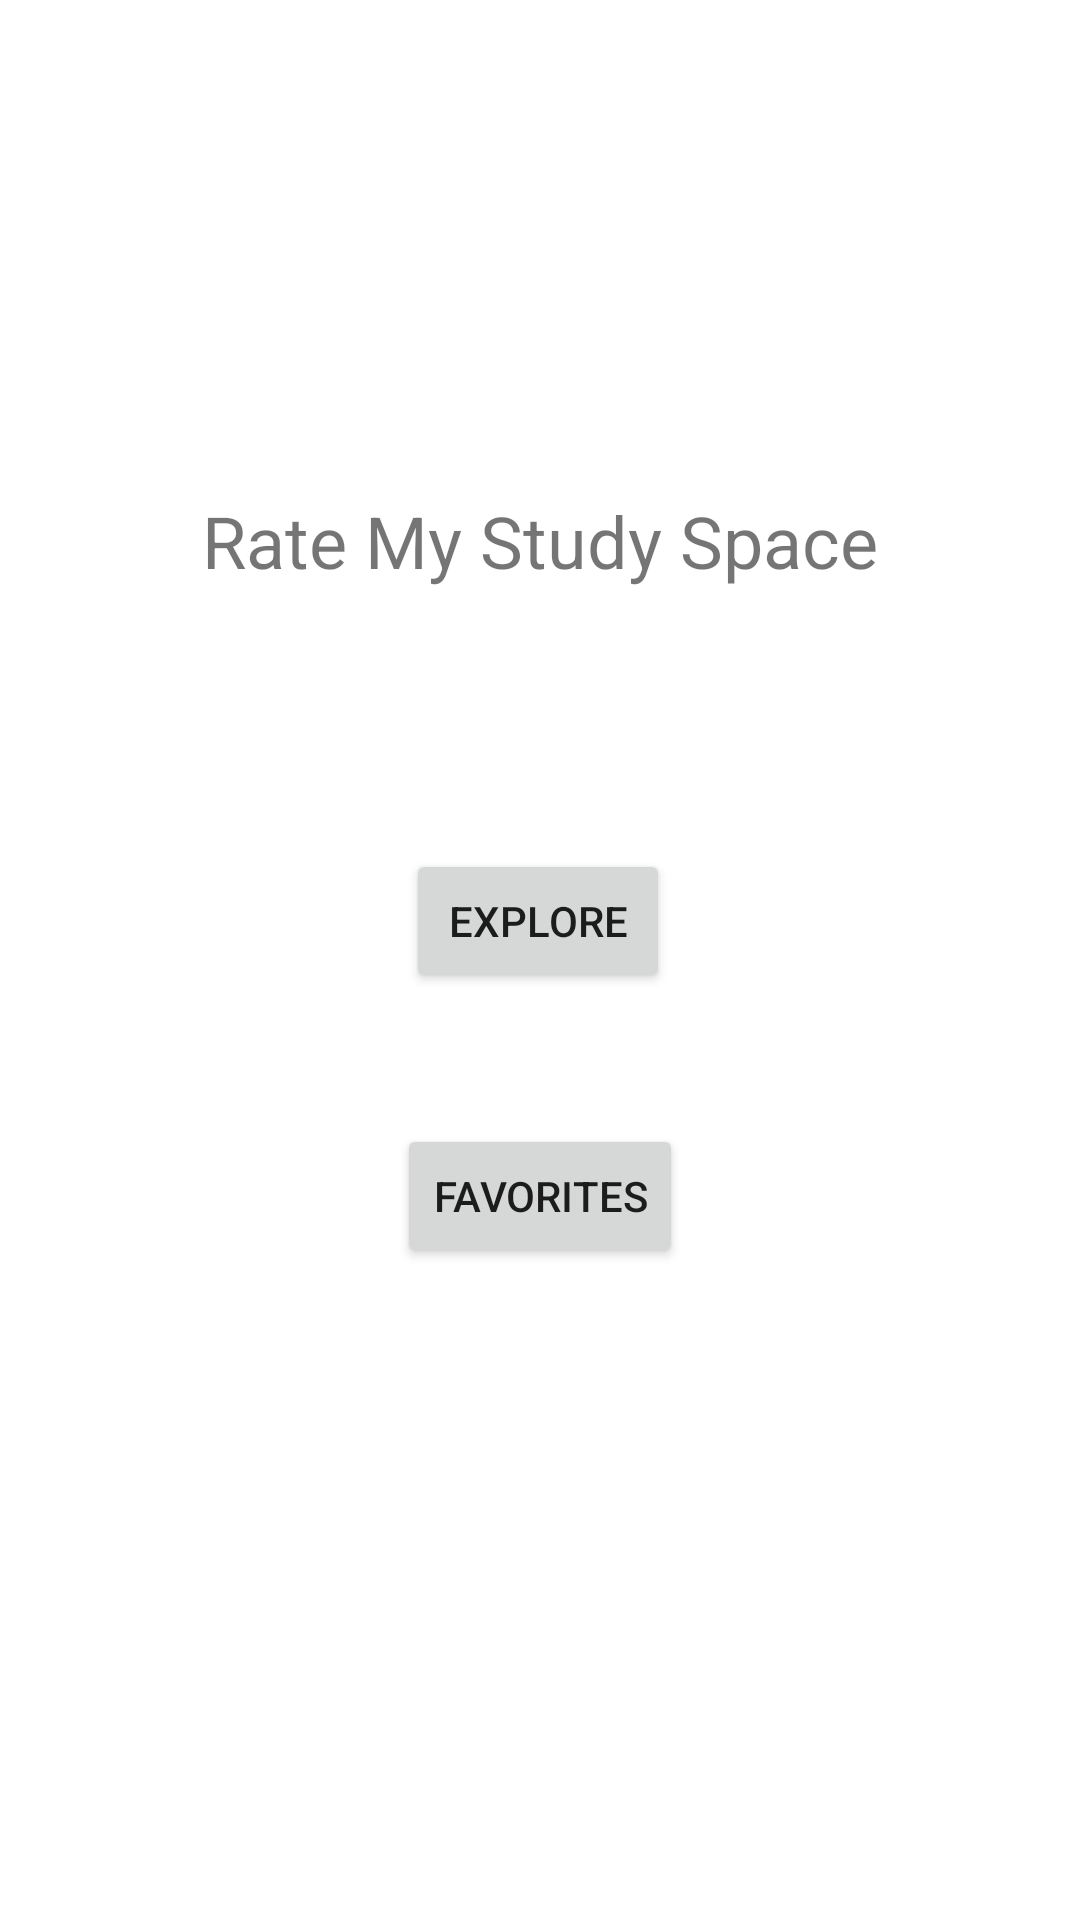

Here is an Android app screen rendered from its layout file. Give the layout XML and the strings, colors and styles it references.
<!-- AndroidManifest.xml: application theme Theme.RateMyStudySpace -->
<!-- res/layout/fragment_home.xml -->
<?xml version="1.0" encoding="utf-8"?>
<androidx.constraintlayout.widget.ConstraintLayout xmlns:android="http://schemas.android.com/apk/res/android"
    xmlns:app="http://schemas.android.com/apk/res-auto"
    xmlns:tools="http://schemas.android.com/tools"
    android:layout_width="match_parent"
    android:layout_height="match_parent"
    tools:context=".ui.home.HomeFragment">

    <TextView
        android:id="@+id/textView"
        android:layout_width="wrap_content"
        android:layout_height="wrap_content"
        android:text="Rate My Study Space"
        android:textSize="24sp"
        app:layout_constraintBottom_toBottomOf="parent"
        app:layout_constraintEnd_toEndOf="parent"
        app:layout_constraintStart_toStartOf="parent"
        app:layout_constraintTop_toTopOf="parent"
        app:layout_constraintVertical_bias="0.27" />

    <Button
        android:id="@+id/explore_button"
        android:layout_width="wrap_content"
        android:layout_height="wrap_content"
        android:text="Explore"
        app:layout_constraintBottom_toBottomOf="parent"
        app:layout_constraintEnd_toEndOf="parent"
        app:layout_constraintHorizontal_bias="0.498"
        app:layout_constraintStart_toStartOf="parent"
        app:layout_constraintTop_toTopOf="parent"
        app:layout_constraintVertical_bias="0.478" />

    <Button
        android:id="@+id/favorites_button"
        android:layout_width="wrap_content"
        android:layout_height="wrap_content"
        android:text="Favorites"
        app:layout_constraintBottom_toBottomOf="parent"
        app:layout_constraintEnd_toEndOf="parent"
        app:layout_constraintStart_toStartOf="parent"
        app:layout_constraintTop_toTopOf="parent"
        app:layout_constraintVertical_bias="0.633" />

</androidx.constraintlayout.widget.ConstraintLayout>
<!-- resources referenced by this layout -->
<resources>
  <style name="Theme.RateMyStudySpace" parent="Theme.MaterialComponents.DayNight.DarkActionBar">
          
          <item name="colorPrimary">@color/purple_500</item>
          <item name="colorPrimaryVariant">@color/purple_700</item>
          <item name="colorOnPrimary">@color/white</item>
          
          <item name="colorSecondary">@color/teal_200</item>
          <item name="colorSecondaryVariant">@color/teal_700</item>
          <item name="colorOnSecondary">@color/black</item>
          
          <item name="android:statusBarColor">?attr/colorPrimaryVariant</item>
          
      </style>
  <!-- not gathered from this repository: default colours our renderer supplied (Android Studio template values) -->
  <color name="purple_500">#FF6200EE</color>
  <color name="purple_700">#FF3700B3</color>
  <color name="teal_200">#FF03DAC5</color>
  <color name="teal_700">#FF018786</color>
  <color name="black">#FF000000</color>
  <color name="white">#FFFFFFFF</color>
</resources>
